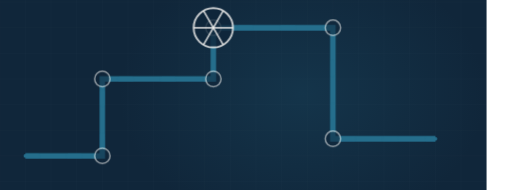
t = 0.00 s
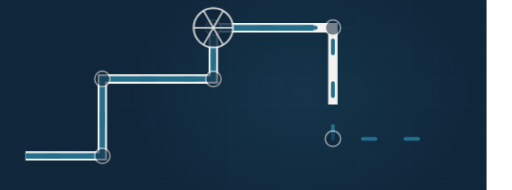
t = 1.73 s
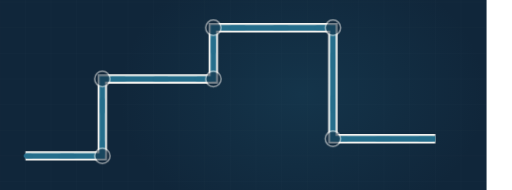
t = 3.26 s
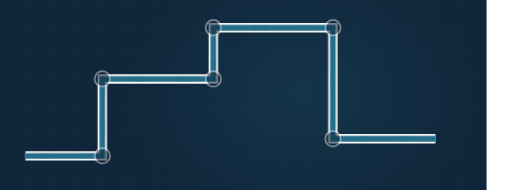
t = 5.01 s
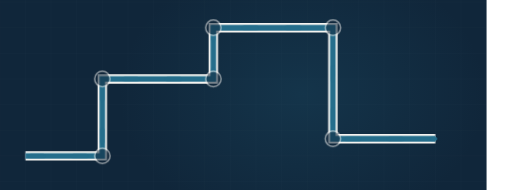
t = 7.07 s
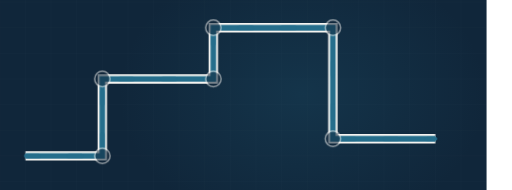
t = 8.10 s

The animated SVG that drew these frames (rendered in a browser with its animation timeline set to each time). Animation: 4 CSS @keyframes rules; frames cover the first 8.10 s, repeats indefinitely.

<svg xmlns="http://www.w3.org/2000/svg" viewBox="60 235 1200 445" width="1200" height="445" preserveAspectRatio="xMidYMid slice" role="img" aria-label="Plumbing run"><defs><radialGradient id="glow"><stop offset="0%" stop-color="#256e8c" stop-opacity=".20"/><stop offset="100%" stop-color="#256e8c" stop-opacity="0"/></radialGradient></defs><style>.dw{stroke-dasharray:100;stroke-dashoffset:100;animation:dw 10.57s ease-in-out infinite}@keyframes dw{0%{stroke-dashoffset:100}24%{stroke-dashoffset:0}84%{stroke-dashoffset:0;opacity:1}95%{stroke-dashoffset:0;opacity:0}100%{stroke-dashoffset:100;opacity:0}}.cur{animation:fl 2.31s linear infinite}@keyframes fl{0%{stroke-dashoffset:200}100%{stroke-dashoffset:0}}.valve{animation:vv 10.57s ease-in-out infinite;transform-origin:560px 300px}@keyframes vv{0%,20%{transform:translate(560px,300px) rotate(0deg)}45%{transform:translate(560px,300px) rotate(150deg)}100%{transform:translate(560px,300px) rotate(150deg)}}.st{opacity:0;animation:stg 10.57s ease-in-out infinite}@keyframes stg{0%,12%{opacity:0;transform:scale(.7)}30%{opacity:1;transform:scale(1)}84%{opacity:1}95%,100%{opacity:0}}@media (prefers-reduced-motion: reduce){*{animation:none!important}.dw{stroke-dashoffset:0!important}[class]{opacity:1!important}}/*rest-state*/.dw{stroke-dashoffset:0;opacity:1}</style><rect width="1200" height="900" fill="#10263a"/><line x1="0" y1="0" x2="0" y2="900" stroke="#f4f3f0" stroke-width="1" opacity=".028"/><line x1="60" y1="0" x2="60" y2="900" stroke="#f4f3f0" stroke-width="1" opacity=".028"/><line x1="120" y1="0" x2="120" y2="900" stroke="#f4f3f0" stroke-width="1" opacity=".028"/><line x1="180" y1="0" x2="180" y2="900" stroke="#f4f3f0" stroke-width="1" opacity=".028"/><line x1="240" y1="0" x2="240" y2="900" stroke="#f4f3f0" stroke-width="1" opacity=".028"/><line x1="300" y1="0" x2="300" y2="900" stroke="#f4f3f0" stroke-width="1" opacity=".028"/><line x1="360" y1="0" x2="360" y2="900" stroke="#f4f3f0" stroke-width="1" opacity=".028"/><line x1="420" y1="0" x2="420" y2="900" stroke="#f4f3f0" stroke-width="1" opacity=".028"/><line x1="480" y1="0" x2="480" y2="900" stroke="#f4f3f0" stroke-width="1" opacity=".028"/><line x1="540" y1="0" x2="540" y2="900" stroke="#f4f3f0" stroke-width="1" opacity=".028"/><line x1="600" y1="0" x2="600" y2="900" stroke="#f4f3f0" stroke-width="1" opacity=".028"/><line x1="660" y1="0" x2="660" y2="900" stroke="#f4f3f0" stroke-width="1" opacity=".028"/><line x1="720" y1="0" x2="720" y2="900" stroke="#f4f3f0" stroke-width="1" opacity=".028"/><line x1="780" y1="0" x2="780" y2="900" stroke="#f4f3f0" stroke-width="1" opacity=".028"/><line x1="840" y1="0" x2="840" y2="900" stroke="#f4f3f0" stroke-width="1" opacity=".028"/><line x1="900" y1="0" x2="900" y2="900" stroke="#f4f3f0" stroke-width="1" opacity=".028"/><line x1="960" y1="0" x2="960" y2="900" stroke="#f4f3f0" stroke-width="1" opacity=".028"/><line x1="1020" y1="0" x2="1020" y2="900" stroke="#f4f3f0" stroke-width="1" opacity=".028"/><line x1="1080" y1="0" x2="1080" y2="900" stroke="#f4f3f0" stroke-width="1" opacity=".028"/><line x1="1140" y1="0" x2="1140" y2="900" stroke="#f4f3f0" stroke-width="1" opacity=".028"/><line x1="1200" y1="0" x2="1200" y2="900" stroke="#f4f3f0" stroke-width="1" opacity=".028"/><line x1="0" y1="0" x2="1200" y2="0" stroke="#f4f3f0" stroke-width="1" opacity=".028"/><line x1="0" y1="60" x2="1200" y2="60" stroke="#f4f3f0" stroke-width="1" opacity=".028"/><line x1="0" y1="120" x2="1200" y2="120" stroke="#f4f3f0" stroke-width="1" opacity=".028"/><line x1="0" y1="180" x2="1200" y2="180" stroke="#f4f3f0" stroke-width="1" opacity=".028"/><line x1="0" y1="240" x2="1200" y2="240" stroke="#f4f3f0" stroke-width="1" opacity=".028"/><line x1="0" y1="300" x2="1200" y2="300" stroke="#f4f3f0" stroke-width="1" opacity=".028"/><line x1="0" y1="360" x2="1200" y2="360" stroke="#f4f3f0" stroke-width="1" opacity=".028"/><line x1="0" y1="420" x2="1200" y2="420" stroke="#f4f3f0" stroke-width="1" opacity=".028"/><line x1="0" y1="480" x2="1200" y2="480" stroke="#f4f3f0" stroke-width="1" opacity=".028"/><line x1="0" y1="540" x2="1200" y2="540" stroke="#f4f3f0" stroke-width="1" opacity=".028"/><line x1="0" y1="600" x2="1200" y2="600" stroke="#f4f3f0" stroke-width="1" opacity=".028"/><line x1="0" y1="660" x2="1200" y2="660" stroke="#f4f3f0" stroke-width="1" opacity=".028"/><line x1="0" y1="720" x2="1200" y2="720" stroke="#f4f3f0" stroke-width="1" opacity=".028"/><line x1="0" y1="780" x2="1200" y2="780" stroke="#f4f3f0" stroke-width="1" opacity=".028"/><line x1="0" y1="840" x2="1200" y2="840" stroke="#f4f3f0" stroke-width="1" opacity=".028"/><line x1="0" y1="900" x2="1200" y2="900" stroke="#f4f3f0" stroke-width="1" opacity=".028"/><ellipse cx="768" cy="455" rx="430" ry="330" fill="url(#glow)"/><path class="dw" d="M120,600 L300,600 L300,420 L560,420 L560,300 L840,300 L840,560 L1080,560" pathLength="100" stroke="#f4f3f0" stroke-width="22" opacity=".30" fill="none" style="animation-delay:0s"/><path class="dw" d="M120,600 L300,600 L300,420 L560,420 L560,300 L840,300 L840,560 L1080,560" pathLength="100" stroke="#256e8c" stroke-width="13" opacity=".42" fill="none" style="animation-delay:.25s"/><path class="cur" d="M120,600 L300,600 L300,420 L560,420 L560,300 L840,300 L840,560 L1080,560" fill="none" stroke="#256e8c" stroke-width="9" stroke-dasharray="30 70" stroke-linecap="round"/><circle cx="300" cy="600" r="18" fill="#10263a" stroke="#f4f3f0" stroke-width="3.5" opacity=".55"/><circle cx="300" cy="420" r="18" fill="#10263a" stroke="#f4f3f0" stroke-width="3.5" opacity=".55"/><circle cx="560" cy="420" r="18" fill="#10263a" stroke="#f4f3f0" stroke-width="3.5" opacity=".55"/><circle cx="560" cy="300" r="18" fill="#10263a" stroke="#f4f3f0" stroke-width="3.5" opacity=".55"/><circle cx="840" cy="300" r="18" fill="#10263a" stroke="#f4f3f0" stroke-width="3.5" opacity=".55"/><circle cx="840" cy="560" r="18" fill="#10263a" stroke="#f4f3f0" stroke-width="3.5" opacity=".55"/><g class="valve" transform="translate(560,300)"><circle r="46" fill="#10263a" opacity=".8"/><circle r="46" fill="none" stroke="#f4f3f0" stroke-width="4.5" opacity=".8"/><line x1="0" y1="0" x2="46.0" y2="0.0" stroke="#f4f3f0" stroke-width="4" opacity=".8"/><line x1="0" y1="0" x2="23.0" y2="39.8" stroke="#f4f3f0" stroke-width="4" opacity=".8"/><line x1="0" y1="0" x2="-23.0" y2="39.8" stroke="#f4f3f0" stroke-width="4" opacity=".8"/><line x1="0" y1="0" x2="-46.0" y2="0.0" stroke="#f4f3f0" stroke-width="4" opacity=".8"/><line x1="0" y1="0" x2="-23.0" y2="-39.8" stroke="#f4f3f0" stroke-width="4" opacity=".8"/><line x1="0" y1="0" x2="23.0" y2="-39.8" stroke="#f4f3f0" stroke-width="4" opacity=".8"/></g></svg>
